Run: headless pygame with SDL's dummy video driver; simulated clock (each Clock.tick advances the game by its frame time, no real sleeping); random seed 0; keys injected as events and as key.get_pressed() state; no mouse input; restart key R tapped at the start of phases 3 and 4.
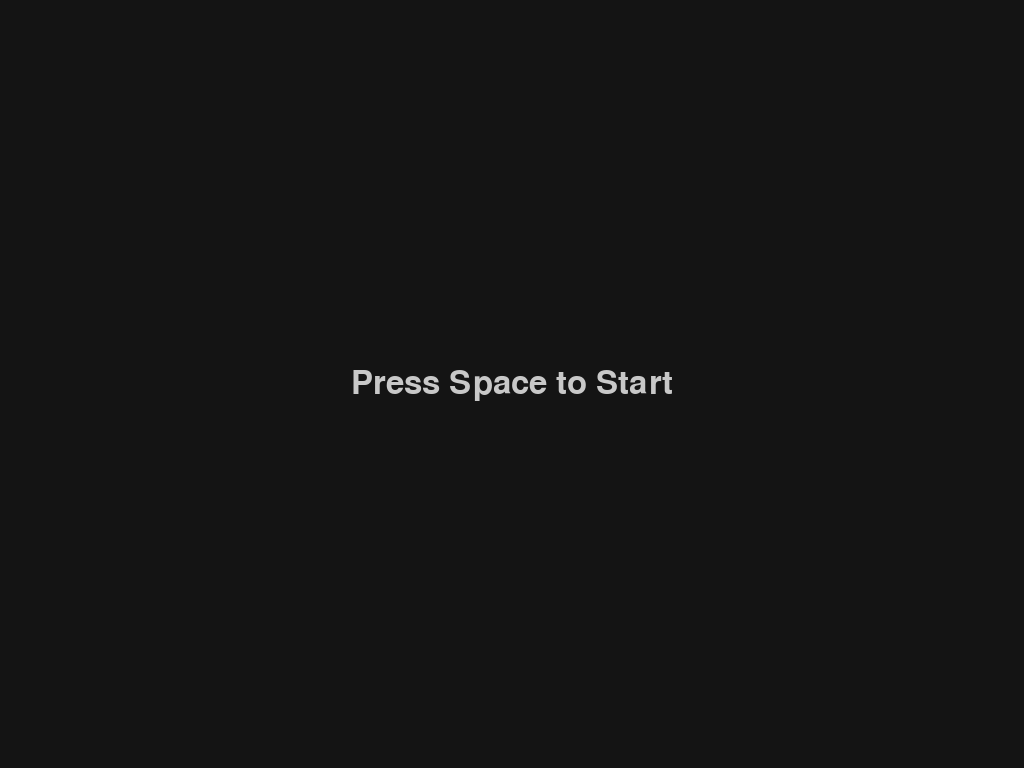
Frame 1 of 4 · flips 1–60 · no input
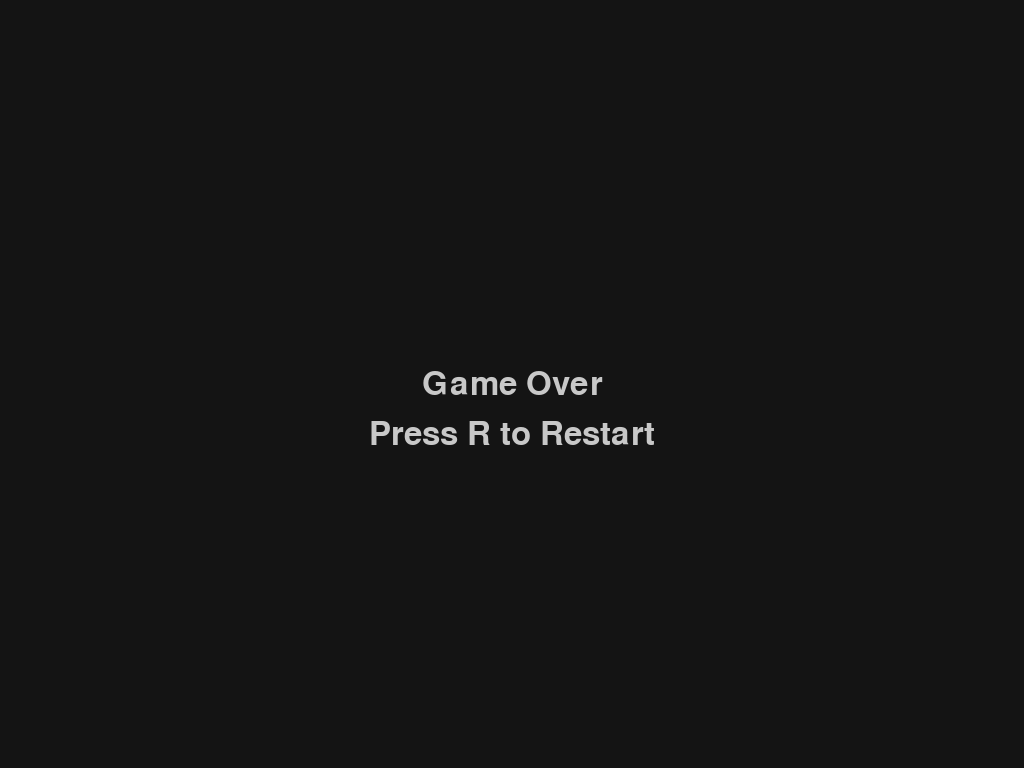
Frame 2 of 4 · flips 61–180 · tapped SPACE, RETURN · held RIGHT (→), D
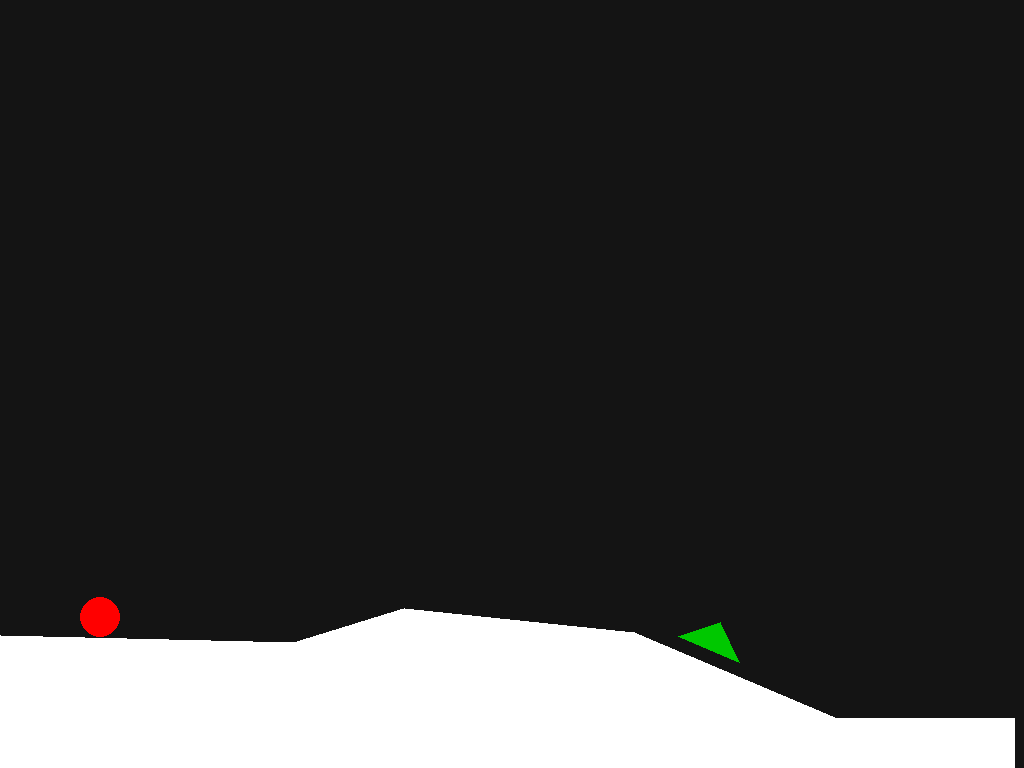
Frame 3 of 4 · flips 181–300 · tapped R · held DOWN (↓), S
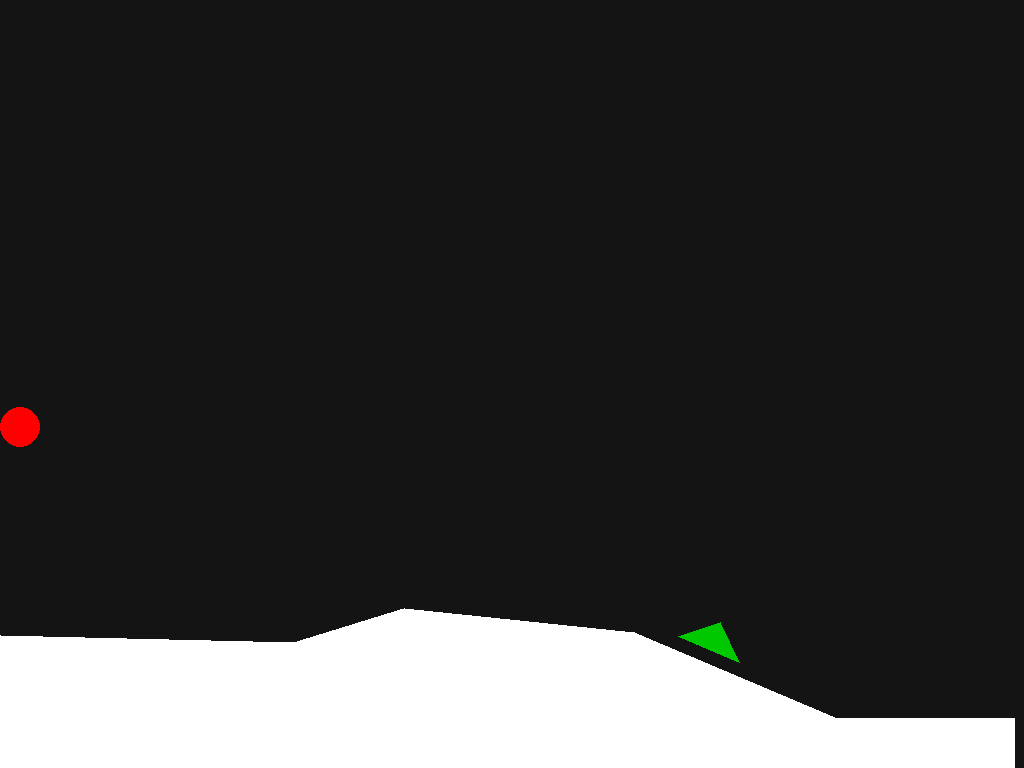
Frame 4 of 4 · flips 301–420 · tapped R · held LEFT (←), A, UP (↑), W

The pygame program that drew these frames:

import pygame
import sys
import random
import math

# Initialize Pygame
pygame.init()

# Get display info and create a resizable window
infoObject = pygame.display.Info()
screen_width = infoObject.current_w
screen_height = infoObject.current_h
screen = pygame.display.set_mode((screen_width, screen_height), pygame.RESIZABLE)
pygame.display.set_caption("Retro Fusion")
clock = pygame.time.Clock()
FPS = 60  # Retro feel at 60 FPS

# Colors and font
BACKGROUND_COLOR = (20, 20, 20)
TEXT_COLOR = (200, 200, 200)
GROUND_COLOR = (255, 255, 255)
BALL_COLOR = (255, 0, 0)
OBSTACLE_COLOR = (0, 200, 0)  # Green obstacles (cactus-like)
font = pygame.font.SysFont('Arial', 48)

# Physics parameters
GRAVITY = 0.5
BASE_JUMP_VELOCITY = -10  # base jump (negative = upward)
HORIZONTAL_SPEED = 5

# Ball parameters
BALL_RADIUS = 20
MAX_BOUNCE_MULTIPLIER = 5  # bounce multiplier cap

# Tolerance for collision detection (in pixels)
TOLERANCE = 10

# Camera settings (world scroll)
camera_x = 0
CAMERA_OFFSET = 0.5  # ball is kept at half the screen width

# --- Ground Manager (Continuous Terrain) ---
ground_min_y = int(screen_height * 0.7)
ground_max_y = screen_height - 50
segment_min_length = 100
segment_max_length = 300
delta_y_range = 100

class GroundManager:
    def __init__(self):
        start_y = random.randint(ground_min_y, ground_max_y)
        self.points = [(0, start_y)]
        self.generate_points_until(camera_x + screen_width + 500)

    def generate_points_until(self, target_x):
        while self.points[-1][0] < target_x:
            last_x, last_y = self.points[-1]
            seg_length = random.randint(segment_min_length, segment_max_length)
            new_x = last_x + seg_length
            delta = random.randint(-delta_y_range, delta_y_range)
            new_y = last_y + delta
            new_y = max(ground_min_y, min(ground_max_y, new_y))
            self.points.append((new_x, new_y))

    def get_ground_height(self, x):
        if x <= self.points[0][0]:
            return self.points[0][1]
        for i in range(len(self.points) - 1):
            x1, y1 = self.points[i]
            x2, y2 = self.points[i+1]
            if x1 <= x <= x2:
                t = (x - x1) / (x2 - x1)
                return y1 + t * (y2 - y1)
        self.generate_points_until(x + 500)
        return self.get_ground_height(x)

    def draw(self, surface, camera_x):
        shifted_points = []
        for x, y in self.points:
            sx = x - camera_x
            if -100 < sx < screen_width + 100:
                shifted_points.append((sx, y))
        if shifted_points:
            shifted_points.append((shifted_points[-1][0], screen_height))
            shifted_points.append((shifted_points[0][0], screen_height))
            pygame.draw.polygon(surface, GROUND_COLOR, shifted_points)

ground = GroundManager()

# --- Floating Platforms ---
class FloatingPlatform:
    def __init__(self, x, y, width, height=10):
        self.x = x
        self.y = y  # top of platform
        self.width = width
        self.height = height

    def draw(self, surface, camera_x):
        sx = self.x - camera_x
        pygame.draw.rect(surface, GROUND_COLOR, (sx, self.y, self.width, self.height))

floating_platforms = []

def update_floating_platforms(camera_x):
    global floating_platforms
    floating_platforms = [p for p in floating_platforms if p.x + p.width > camera_x - 100]
    last_x = camera_x + screen_width
    if floating_platforms:
        last_x = max(p.x + p.width for p in floating_platforms)
    while last_x < camera_x + screen_width + 500:
        width = random.randint(80, 200)
        new_x = last_x + random.randint(50, 200)
        ground_y = ground.get_ground_height(new_x)
        max_plat_y = max(50, ground_y - 50)
        new_y = random.randint(50, int(max_plat_y))
        floating_platforms.append(FloatingPlatform(new_x, new_y, width))
        last_x = new_x + width

# --- Obstacles ---
class Obstacle:
    def __init__(self, x, y, width, height, on_platform=False, angle=0):
        self.x = x
        self.y = y
        self.width = width
        self.height = height
        self.on_platform = on_platform  # True if on a platform, else on ground
        self.angle = angle  # used for ground obstacles to match the ground's slope

    def draw(self, surface, camera_x):
        sx = self.x - camera_x
        if not self.on_platform:
            # Ground obstacle: rotate triangle to match ground orientation.
            # Define the triangle in local coordinates relative to the base center.
            base_center = (sx + self.width / 2, self.y + self.height)
            local_v1 = (-self.width / 2, 0)      # bottom left relative to base center
            local_v2 = (self.width / 2, 0)       # bottom right
            local_v3 = (0, -self.height)         # top apex
            cos_a = math.cos(self.angle)
            sin_a = math.sin(self.angle)
            def rotate_vertex(v):
                x_local, y_local = v
                x_rot = x_local * cos_a - y_local * sin_a
                y_rot = x_local * sin_a + y_local * cos_a
                return (base_center[0] + x_rot, base_center[1] + y_rot)
            vertices = [rotate_vertex(local_v1), rotate_vertex(local_v2), rotate_vertex(local_v3)]
            pygame.draw.polygon(surface, OBSTACLE_COLOR, vertices)
        else:
            # Platform obstacle: drawn with a horizontal base.
            vertices = [
                (sx, self.y + self.height),             # bottom left
                (sx + self.width, self.y + self.height),  # bottom right
                (sx + self.width / 2, self.y)             # top apex
            ]
            pygame.draw.polygon(surface, OBSTACLE_COLOR, vertices)

# Global obstacle lists
ground_obstacles = []
platform_obstacles = []

def update_ground_obstacles(camera_x):
    global ground_obstacles
    ground_obstacles = [o for o in ground_obstacles if o.x + o.width > camera_x - 100]
    last_x = max(camera_x, 300)
    if ground_obstacles:
        last_x = max(last_x, max(o.x + o.width for o in ground_obstacles))
    while last_x < camera_x + screen_width + 500:
        spacing = random.randint(100, 200)
        new_x = last_x + spacing
        # Base sizes (before doubling)
        base_width = random.randint(20, 40)
        base_height = random.randint(10, 20)
        # For ground obstacles, double both width and height.
        obs_width = base_width * 2
        obs_height = base_height * 2
        ground_y = ground.get_ground_height(new_x)
        new_y = ground_y - obs_height
        if random.random() < 0.05:  # 5% chance for ground obstacle
            # Compute the ground's local slope at new_x.
            sample_dx = 5
            gh1 = ground.get_ground_height(new_x)
            gh2 = ground.get_ground_height(new_x + sample_dx)
            slope = gh2 - gh1
            angle = math.atan2(slope, sample_dx)
            ground_obstacles.append(Obstacle(new_x, new_y, obs_width, obs_height, on_platform=False, angle=angle))
        last_x = new_x + obs_width

def update_platform_obstacles(camera_x):
    global platform_obstacles
    platform_obstacles = [o for o in platform_obstacles if o.x + o.width > camera_x - 100]
    for p in floating_platforms:
        if p.width < 150:
            continue
        exists = False
        for o in platform_obstacles:
            if o.on_platform:
                center_x = o.x + o.width / 2
                if center_x >= p.x and center_x <= p.x + p.width and abs((o.y + o.height) - p.y) < 5:
                    exists = True
                    break
        if not exists and random.random() < 0.03:  # 3% chance to add an obstacle per eligible platform
            margin = 10
            min_obs_width = max(5, int(p.width * 0.3))
            max_obs_width = max(min_obs_width, int(p.width * 0.4))
            obs_width = random.randint(min_obs_width, max_obs_width)
            # For platform obstacles, only double the height.
            obs_height = random.randint(10, 20) * 2
            if p.width - 2 * margin < obs_width:
                obs_width = p.width - 2 * margin
            obs_x = random.randint(p.x + margin, p.x + p.width - margin - obs_width)
            obs_y = p.y - obs_height
            platform_obstacles.append(Obstacle(obs_x, obs_y, obs_width, obs_height, on_platform=True))

def check_collision(ball, obstacle):
    # Collision detection remains based on the obstacle's axis-aligned bounding box.
    circle_x, circle_y, radius = ball.x, ball.y, ball.radius
    rect_x, rect_y, rect_w, rect_h = obstacle.x, obstacle.y, obstacle.width, obstacle.height
    closest_x = max(rect_x, min(circle_x, rect_x + rect_w))
    closest_y = max(rect_y, min(circle_y, rect_y + rect_h))
    distance_sq = (circle_x - closest_x) ** 2 + (circle_y - closest_y) ** 2
    return distance_sq < radius ** 2

def check_obstacle_collisions(ball):
    for o in ground_obstacles + platform_obstacles:
        if check_collision(ball, o):
            return True
    return False

# --- Ball Class with Incremental Bounce and Swept Collision ---
class Ball:
    def __init__(self, x, y):
        self.x = x            # world coordinate
        self.y = y            # world coordinate
        self.prev_y = y       # previous vertical position
        self.radius = BALL_RADIUS
        self.velocity_y = 0
        self.bounce_multiplier = 1  # increases additively on successive bounces
        self.was_on_surface = True  # for detecting landing events
        self.key_was_pressed = False  # for edge detection on Up key

    def get_surface(self, ground, platforms):
        candidate = ground.get_ground_height(self.x)
        for p in platforms:
            if p.x <= self.x <= p.x + p.width:
                if (self.prev_y + self.radius) <= p.y and (self.y + self.radius) >= (p.y - TOLERANCE):
                    candidate = min(candidate, p.y)
        return candidate

    def is_on_surface(self, ground, platforms):
        candidate = self.get_surface(ground, platforms)
        return abs((self.y + self.radius) - candidate) < TOLERANCE and self.velocity_y == 0

    def update(self, keys, ground, platforms):
        slope = ground.get_ground_height(self.x + 5) - ground.get_ground_height(self.x)
        factor = 1 + slope / 100.0
        factor = max(0.8, min(1.2, factor))
        eff_speed = HORIZONTAL_SPEED * factor

        if keys[pygame.K_LEFT]:
            self.x -= eff_speed
        if keys[pygame.K_RIGHT]:
            if self.is_on_surface(ground, platforms):
                ground_height = ground.get_ground_height(self.x)
                if abs((self.y + self.radius) - ground_height) < TOLERANCE:
                    blocked = False
                    for p in platforms:
                        if p.x > self.x and p.x < self.x + eff_speed:
                            if (ground_height - p.y) < (2 * self.radius):
                                self.x = p.x - self.radius
                                blocked = True
                                break
                    if not blocked:
                        self.x += eff_speed
                else:
                    self.x += eff_speed
            else:
                self.x += eff_speed

        self.prev_y = self.y

        if not self.is_on_surface(ground, platforms):
            self.velocity_y += GRAVITY
        self.y += self.velocity_y

        if self.velocity_y < 0:
            for p in platforms:
                if p.x <= self.x <= p.x + p.width:
                    platform_bottom = p.y + p.height
                    if (self.y - self.radius) < platform_bottom <= (self.prev_y - self.radius):
                        self.y = platform_bottom + self.radius
                        self.velocity_y = 0
                        break

        candidate = self.get_surface(ground, platforms)
        if self.y + self.radius > candidate:
            self.y = candidate - self.radius
            self.velocity_y = 0
        current_on_surface = self.is_on_surface(ground, platforms)

        # Jump (Bounce) Logic:
        if current_on_surface and keys[pygame.K_UP]:
            if (not self.key_was_pressed) or (not self.was_on_surface):
                self.bounce_multiplier = min(self.bounce_multiplier + 1, MAX_BOUNCE_MULTIPLIER)
                jump_v = BASE_JUMP_VELOCITY - (self.bounce_multiplier - 1) * 2
                if self.y + jump_v - self.radius < 0:
                    jump_v = -(self.y - self.radius)
                self.velocity_y = jump_v
                current_on_surface = False
        elif not keys[pygame.K_UP]:
            self.bounce_multiplier = 1

        self.was_on_surface = current_on_surface
        self.key_was_pressed = keys[pygame.K_UP]

        if self.x < self.radius:
            self.x = self.radius

    def draw(self, surface, camera_x):
        sx = self.x - camera_x
        pygame.draw.circle(surface, BALL_COLOR, (int(sx), int(self.y)), self.radius)

ball = None

game_state = "start"  # "start", "playing", or "gameover"

def draw_start_screen():
    screen.fill(BACKGROUND_COLOR)
    text = font.render("Press Space to Start", True, TEXT_COLOR)
    text_rect = text.get_rect(center=(screen_width // 2, screen_height // 2))
    screen.blit(text, text_rect)
    pygame.display.flip()

def draw_game_over():
    screen.fill(BACKGROUND_COLOR)
    text = font.render("Game Over", True, TEXT_COLOR)
    text_rect = text.get_rect(center=(screen_width // 2, screen_height // 2))
    screen.blit(text, text_rect)
    subtext = font.render("Press R to Restart", True, TEXT_COLOR)
    subrect = subtext.get_rect(center=(screen_width // 2, screen_height // 2 + 50))
    screen.blit(subtext, subrect)
    pygame.display.flip()

def draw_play_screen():
    screen.fill(BACKGROUND_COLOR)
    ground.draw(screen, camera_x)
    for p in floating_platforms:
        p.draw(screen, camera_x)
    for o in ground_obstacles:
        o.draw(screen, camera_x)
    for o in platform_obstacles:
        o.draw(screen, camera_x)
    if ball:
        ball.draw(screen, camera_x)
    pygame.display.flip()

update_floating_platforms(camera_x)
update_ground_obstacles(camera_x)
update_platform_obstacles(camera_x)

running = True
while running:
    keys = pygame.key.get_pressed()
    for event in pygame.event.get():
        if event.type == pygame.QUIT:
            running = False
        elif event.type == pygame.VIDEORESIZE:
            screen_width, screen_height = event.size
            screen = pygame.display.set_mode((screen_width, screen_height), pygame.RESIZABLE)
            ground_min_y = int(screen_height * 0.7)
            ground_max_y = screen_height - 50
        elif event.type == pygame.KEYDOWN:
            if game_state == "start" and event.key == pygame.K_SPACE:
                game_state = "playing"
                init_ground = ground.get_ground_height(100)
                ball = Ball(100, init_ground - BALL_RADIUS)
                ground_obstacles = []
                platform_obstacles = []
                camera_x = 0
            elif game_state == "gameover" and event.key == pygame.K_r:
                game_state = "playing"
                init_ground = ground.get_ground_height(100)
                ball = Ball(100, init_ground - BALL_RADIUS)
                ground_obstacles = []
                platform_obstacles = []
                camera_x = 0

    if game_state == "start":
        draw_start_screen()
    elif game_state == "playing":
        if ball:
            ball.update(keys, ground, floating_platforms)
            if check_obstacle_collisions(ball):
                game_state = "gameover"
        ground.generate_points_until(camera_x + screen_width + 500)
        update_floating_platforms(camera_x)
        update_ground_obstacles(camera_x)
        update_platform_obstacles(camera_x)
        if ball and (ball.x - camera_x > screen_width * CAMERA_OFFSET):
            camera_x = ball.x - screen_width * CAMERA_OFFSET
        draw_play_screen()
    elif game_state == "gameover":
        draw_game_over()

    clock.tick(FPS)

pygame.quit()
sys.exit()
